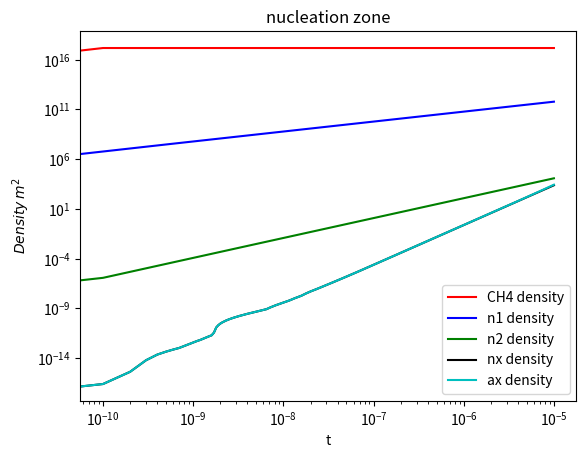
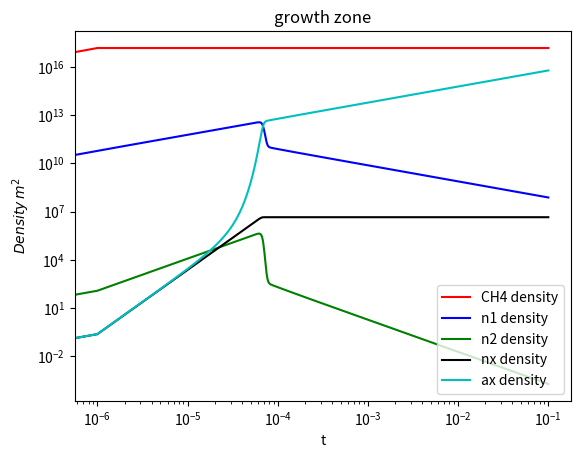

Reproduce these figures in Python, in order.
from __future__ import division
import matplotlib.pylab as plt
import numpy as np
import math
from scipy.integrate import odeint
from math import exp

# define experiment parameters
# CH4 flow in sccm
f_ch4 = 20
# Total flow in sccm
f = 1500
# Environment temperature in K
T = 1000 + 273

# Define constants
# ambient pressure in Pa
p0 = 101325
# Avogadro constant
Na = 6.022e23
# Boltzmann constant
k_B = 1.381e-23
# electron charge
e = 1.6e-19
# variables
# gas partial (in Pa)
p = f_ch4/f * p0
# CH4 mass per molecular in kg
m = 16.04e-3 / Na
# impingement. molecular per second per square-centimeter, then change to square-meter
I = p / math.sqrt(2*math.pi*m*k_B*T) * 1e4
print(I)
#############################################
# Adsorption
# Assume first-order non-dissociative non-activate adsorption
sigma_ads = 1
# sticking coefficient as function of surface site coverage. range varies a lot!!
s = lambda theta: sigma_ads * (1-theta)
# # num atom adsorb per unit time per unit area as function of surface site coverage
# r_ads = lambda theta: s(theta) * I
#############################################
# Desorption
# Assume first-order. No adsorbed atom interaction.
# atomic frequency of crystal lattice
gamma_des = 1e13
# larger the long life time in second
tau_CH4_0 = 1/gamma_des
# energy barrier to desorb in eV
E_des = 0.2#0.7
# life time of adsorbate on surface
tau_CH4 = tau_CH4_0 * math.exp(e*E_des/k_B/T)
#############################################
# Diffusion
# energy barrier to diffuse for CHx in eV
E_diff = 0.1 # a guess. typically 5-20% of E_d
# Diffusion pre-factor. Larger the longer diffusion
# oscillation frequency of atom. Attempt frequency to overcome barrier.
gamma_diff = 1e13 #?
# adsorption site spacing in meter
a = 3.615e-10#?
# adsorption site per square meter
n0 = 1 / math.pow(a, 2)
# defect site per square meter
nd = n0 * 0.0
# Diffusion of CHx in square meter per second
D = gamma_diff/4/n0 * math.exp(-e * E_diff / k_B / T)

############################################
# CH4 to CHx activation energy barrier in eV
E_a = 0.1#2.51
# coefficient. Larger the more CHx
A_const = 1#?
# reaction rate CH4 to CHx
k_a = A_const * math.exp(-e*E_a/k_B/T)
# CHx to CH4 activation energy barrier in eV
E_d = 10#0.65
# coefficient. Larger the less CHx
B_const = 0.1#?
# reaction rate CHx to CH4
k_d = B_const * math.exp(-e*E_d/k_B/T)
############################################
# decay rate coefficient. Attempt frequency decay.
gamma_decay = 1e13
# energy difference between 2-cluster and 1-cluster (eV). Larger the faster decay. 
delta_E21 = 0.1 #?
# decay rate from 2-cluster to 1-cluster
delta_2 = gamma_decay * math.exp(-e*delta_E21/k_B/T)

###############################################
# rate equations. i = 1
# i - cluster : critical cluster size
# assume dimmer is stable. i = 1 (easiest case)
# n1 adatom density. Num of adatom per unit area. Time dependence.
#
def f_rate1(y, t, para):
    n_CH4, n1, nx, theta = y
    sigma1, sigmax = para
    # theta = (n_CH4 + n1 + nx)/n0
    dn_CH4_dt = s(theta) * I - n_CH4/tau_CH4 - k_a*n_CH4 + k_d*n1
    dn1_dt = k_a*n_CH4 - k_d*n1 - 2*sigma1*D*math.pow(n1,2) - n1*sigmax*D*nx
    dnx_dt = math.pow(n1,2)*sigma1*D
    dtheta_dt = (s(theta) * I - n_CH4/tau_CH4)/n0
    return [dn_CH4_dt, dn1_dt, dnx_dt, dtheta_dt]

###############################################
# rate equations i = 2
# i - cluster : critical cluster size
# assume dimmer is stable. i = 1 (easiest case)
# n1 adatom density. Num of adatom per unit area. Time dependence.
#
def f_rate2(y, t, para):
    # n - density (#cluster/m^2)
    # ax - total sites covered by stable cluster (#site/m^2)
    # ad - sites covered for each defect induced cluster (#site/cluster)
    n_CH4, n1, n2, nx, ax, ad, theta = y
    sigma_1,sigma_2,sigma_x,sigma_d,delta_2 = para
    dn_CH4_dt = s(theta) * I - n_CH4/tau_CH4 - k_a*n_CH4 + k_d*n1
    dn1_dt = k_a*n_CH4 - k_d*n1 - 2*sigma_1*D*math.pow(n1, 2) - sigma_2*D*n1*n2 +\
             2*delta_2*n2 - n1*sigma_x*D*ax - n1*sigma_d*D*ad*nd
    dn2_dt = sigma_1*D*math.pow(n1,2) - sigma_2*D*n1*n2 - delta_2*n2
    dnx_dt = sigma_2*D*n1*n2
    dax_dt = sigma_2*D*n1*n2 + sigma_x*D*n1*ax
    dad_dt = sigma_d*D*n1*nd
    dtheta_dt = (s(theta) * I - n_CH4/tau_CH4)/n0   # will lose count of some atom. Larger than real.
    return [dn_CH4_dt, dn1_dt, dn2_dt, dnx_dt, dax_dt, dad_dt, dtheta_dt]

####### nucleation zone ########
y0 = [0, 0, 0, 0, 0, 1, 0]
para = (1, 1, 1, 1, delta_2)
t = np.linspace(0, 1e-5, 100000)
sol = odeint(f_rate2, y0, t, args=(para,))
# plot results
fig0 = plt.figure()
ax0 = fig0.add_subplot(111)

ax0.loglog(t, sol[:, 0], 'r-', label='CH4 density')
ax0.loglog(t, sol[:, 1], 'b-', label='n1 density')
ax0.loglog(t, sol[:, 2], 'g-', label='n2 density')
ax0.loglog(t, sol[:, 3], 'k-', label='nx density')
ax0.loglog(t, sol[:, 4], 'c-', label='ax density')
# ax1.axhline(y=n0, xmin=0, xmax=t[-1])
ax0.set_ylabel("$Density\,m^{2}$")
ax0.legend(loc=0)
plt.xlabel('t')
plt.title('nucleation zone')
# ax01 = ax0.twinx()
# l4 = ax01.loglog(t, sol[:, 6], 'm-', label='Coverage')
# ax01.set_ylabel("Coverage")
# ax01.legend(loc=2)

####### growth zone ########
t = np.linspace(0, 1e-1, 100000)
sol = odeint(f_rate2, y0, t, args=(para,))
# plot results
fig1 = plt.figure()
ax1 = fig1.add_subplot(111)

ax1.loglog(t, sol[:, 0], 'r-', label='CH4 density')
ax1.loglog(t, sol[:, 1], 'b-', label='n1 density')
ax1.loglog(t, sol[:, 2], 'g-', label='n2 density')
ax1.loglog(t, sol[:, 3], 'k-', label='nx density')
ax1.loglog(t, sol[:, 4], 'c-', label='ax density')
# ax1.axhline(y=n0, xmin=0, xmax=t[-1])
ax1.set_ylabel("$Density\,m^{2}$")
ax1.legend(loc=4)
plt.xlabel('t')
plt.title('growth zone')
# ax2 = ax1.twinx()
# ax2.loglog(t, sol[:, 6], 'm-', label='Coverage')
# ax2.set_ylabel("Coverage")
# ax2.legend(loc=2)

plt.show()
#
# fig2 = plt.figure()
# ax = fig2.add_subplot(111)
# # ax.plot(sol[:, 3], sol[:, 0], 'ro', label='CH4')
# ax.loglog(sol[:, 3], sol[:, 1]/n0, 'b-', label='n1')
# ax.loglog(sol[:, 3], sol[:, 2]/n0, 'g-', label='nx')
# ax.legend(loc=4)
# ax.set_ylabel("Island density ML")
# plt.xlabel('Coverage')
# plt.show()

